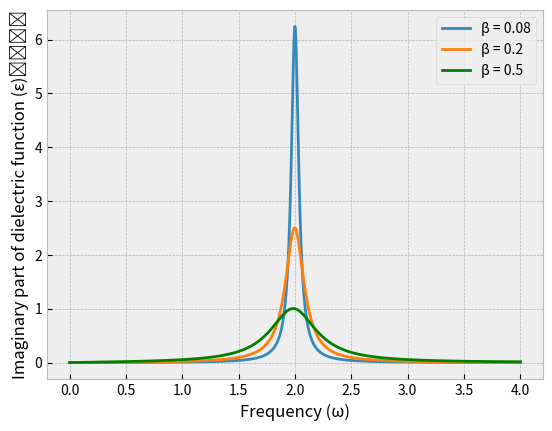

Write Python code to recreate this figure.
#plotting the imaginary part of the dielectric function obtained from the lorentz model
import numpy as np
import matplotlib.pyplot as plt

def get_sub(x):
    normal = "ABCDEFGHIJKLMNOPQRSTUVWXYZabcdefghijklmnopqrstuvwxyz0123456789+-=()"
    sub_s = "ₐ₈CDₑբGₕᵢⱼₖₗₘₙₒₚQᵣₛₜᵤᵥwₓᵧZₐ♭꜀ᑯₑբ₉ₕᵢⱼₖₗₘₙₒₚ૧ᵣₛₜᵤᵥwₓᵧ₂₀₁₂₃₄₅₆₇₈₉₊₋₌₍₎"
    res = x.maketrans(''.join(normal), ''.join(sub_s))
    return x.translate(res)


x = np.linspace(0,4, 1000)

w0=2
b= [0.08, 0.2, 0.5]
e1 = []
e2 = []
e3 = []
for i in x:
	e1.append(b[0]*i/((w0**2-i**2)**2+b[0]**2 * i**2))
	e2.append(b[1]*i/((w0**2-i**2)**2+b[1]**2 * i**2))
	e3.append(b[2]*i/((w0**2-i**2)**2+b[2]**2 * i**2))
plt.style.use('bmh')
plt.plot(x, e1)
plt.plot(x, e2, c='tab:orange')
plt.plot(x, e3, c='g')
plt.xlabel('Frequency (\u03C9)')
plt.ylabel('Imaginary part of dielectric function (\u03B5)'+get_sub('imag'))
plt.legend(['\u03B2 = 0.08', '\u03B2 = 0.2', '\u03B2 = 0.5'])
plt.savefig('filename.png', dpi=600, bbox_inches="tight")
plt.show()
	
